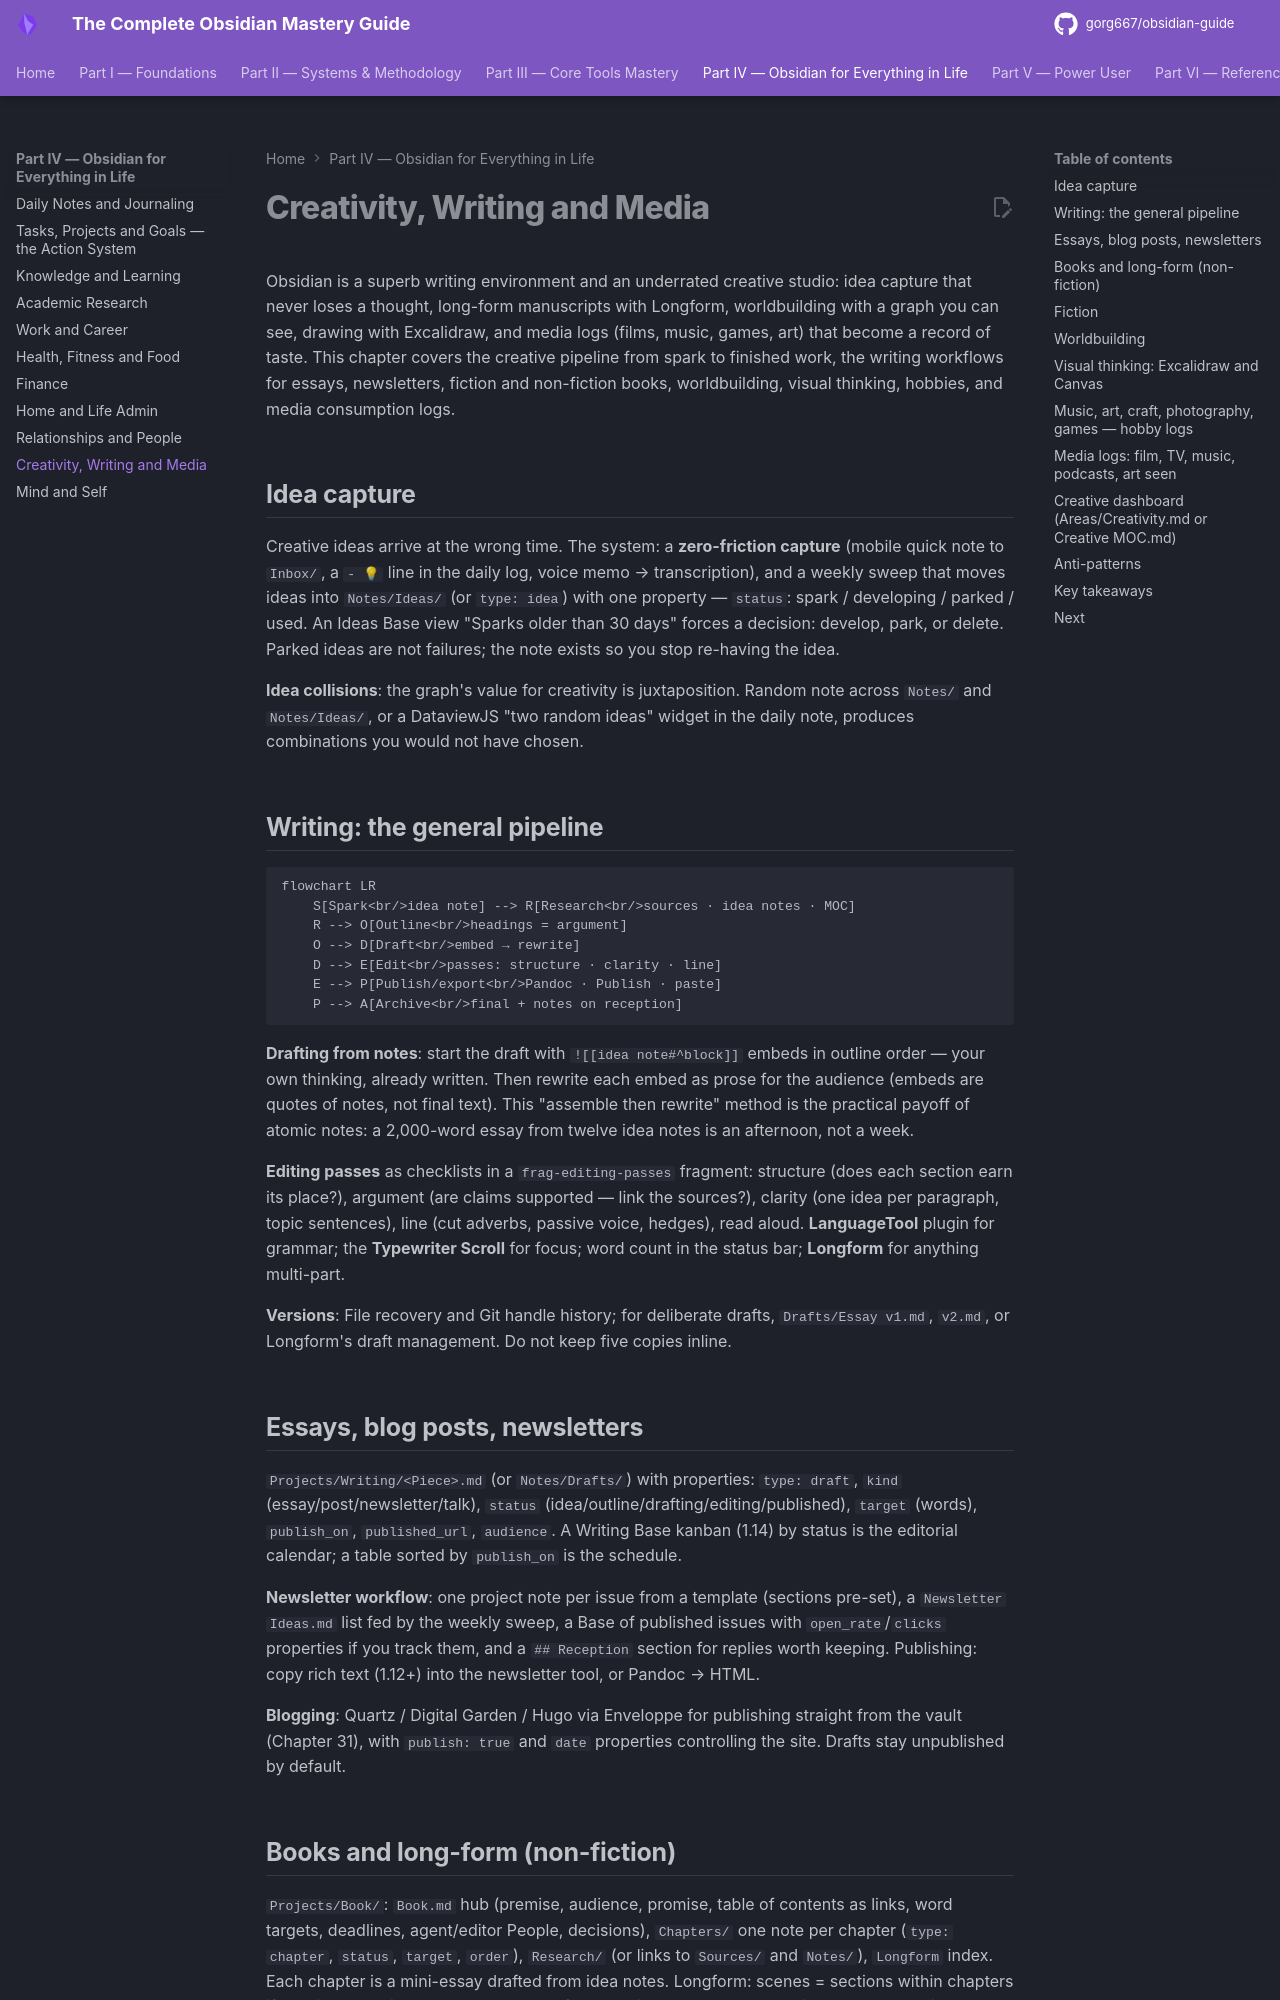

repository: gorg667/obsidian-guide · page: 24-creativity-writing-media/index.html · generator: mkdocs

# Creativity, Writing and Media

Obsidian is a superb writing environment and an underrated creative studio: idea capture that never loses a thought, long-form manuscripts with Longform, worldbuilding with a graph you can see, drawing with Excalidraw, and media logs (films, music, games, art) that become a record of taste. This chapter covers the creative pipeline from spark to finished work, the writing workflows for essays, newsletters, fiction and non-fiction books, worldbuilding, visual thinking, hobbies, and media consumption logs.

## Idea capture

Creative ideas arrive at the wrong time. The system: a **zero-friction capture** (mobile quick note to `Inbox/`, a `- 💡` line in the daily log, voice memo → transcription), and a weekly sweep that moves ideas into `Notes/Ideas/` (or `type: idea`) with one property — `status`: spark / developing / parked / used. An Ideas Base view "Sparks older than 30 days" forces a decision: develop, park, or delete. Parked ideas are not failures; the note exists so you stop re-having the idea.

**Idea collisions**: the graph's value for creativity is juxtaposition. Random note across `Notes/` and `Notes/Ideas/`, or a DataviewJS "two random ideas" widget in the daily note, produces combinations you would not have chosen.

## Writing: the general pipeline

```mermaid
flowchart LR
    S[Spark<br/>idea note] --> R[Research<br/>sources · idea notes · MOC]
    R --> O[Outline<br/>headings = argument]
    O --> D[Draft<br/>embed → rewrite]
    D --> E[Edit<br/>passes: structure · clarity · line]
    E --> P[Publish/export<br/>Pandoc · Publish · paste]
    P --> A[Archive<br/>final + notes on reception]
```

**Drafting from notes**: start the draft with `![[idea note#^block]]` embeds in outline order — your own thinking, already written. Then rewrite each embed as prose for the audience (embeds are quotes of notes, not final text). This "assemble then rewrite" method is the practical payoff of atomic notes: a 2,000-word essay from twelve idea notes is an afternoon, not a week.

**Editing passes** as checklists in a `frag-editing-passes` fragment: structure (does each section earn its place?), argument (are claims supported — link the sources?), clarity (one idea per paragraph, topic sentences), line (cut adverbs, passive voice, hedges), read aloud. **LanguageTool** plugin for grammar; the **Typewriter Scroll** for focus; word count in the status bar; **Longform** for anything multi-part.

**Versions**: File recovery and Git handle history; for deliberate drafts, `Drafts/Essay v1.md`, `v2.md`, or Longform's draft management. Do not keep five copies inline.

## Essays, blog posts, newsletters

`Projects/Writing/<Piece>.md` (or `Notes/Drafts/`) with properties: `type: draft`, `kind` (essay/post/newsletter/talk), `status` (idea/outline/drafting/editing/published), `target` (words), `publish_on`, `published_url`, `audience`. A Writing Base kanban (1.14) by status is the editorial calendar; a table sorted by `publish_on` is the schedule.

**Newsletter workflow**: one project note per issue from a template (sections pre-set), a `Newsletter Ideas.md` list fed by the weekly sweep, a Base of published issues with `open_rate`/`clicks` properties if you track them, and a `## Reception` section for replies worth keeping. Publishing: copy rich text (1.12+) into the newsletter tool, or Pandoc → HTML.

**Blogging**: Quartz / Digital Garden / Hugo via Enveloppe for publishing straight from the vault (Chapter 31), with `publish: true` and `date` properties controlling the site. Drafts stay unpublished by default.
